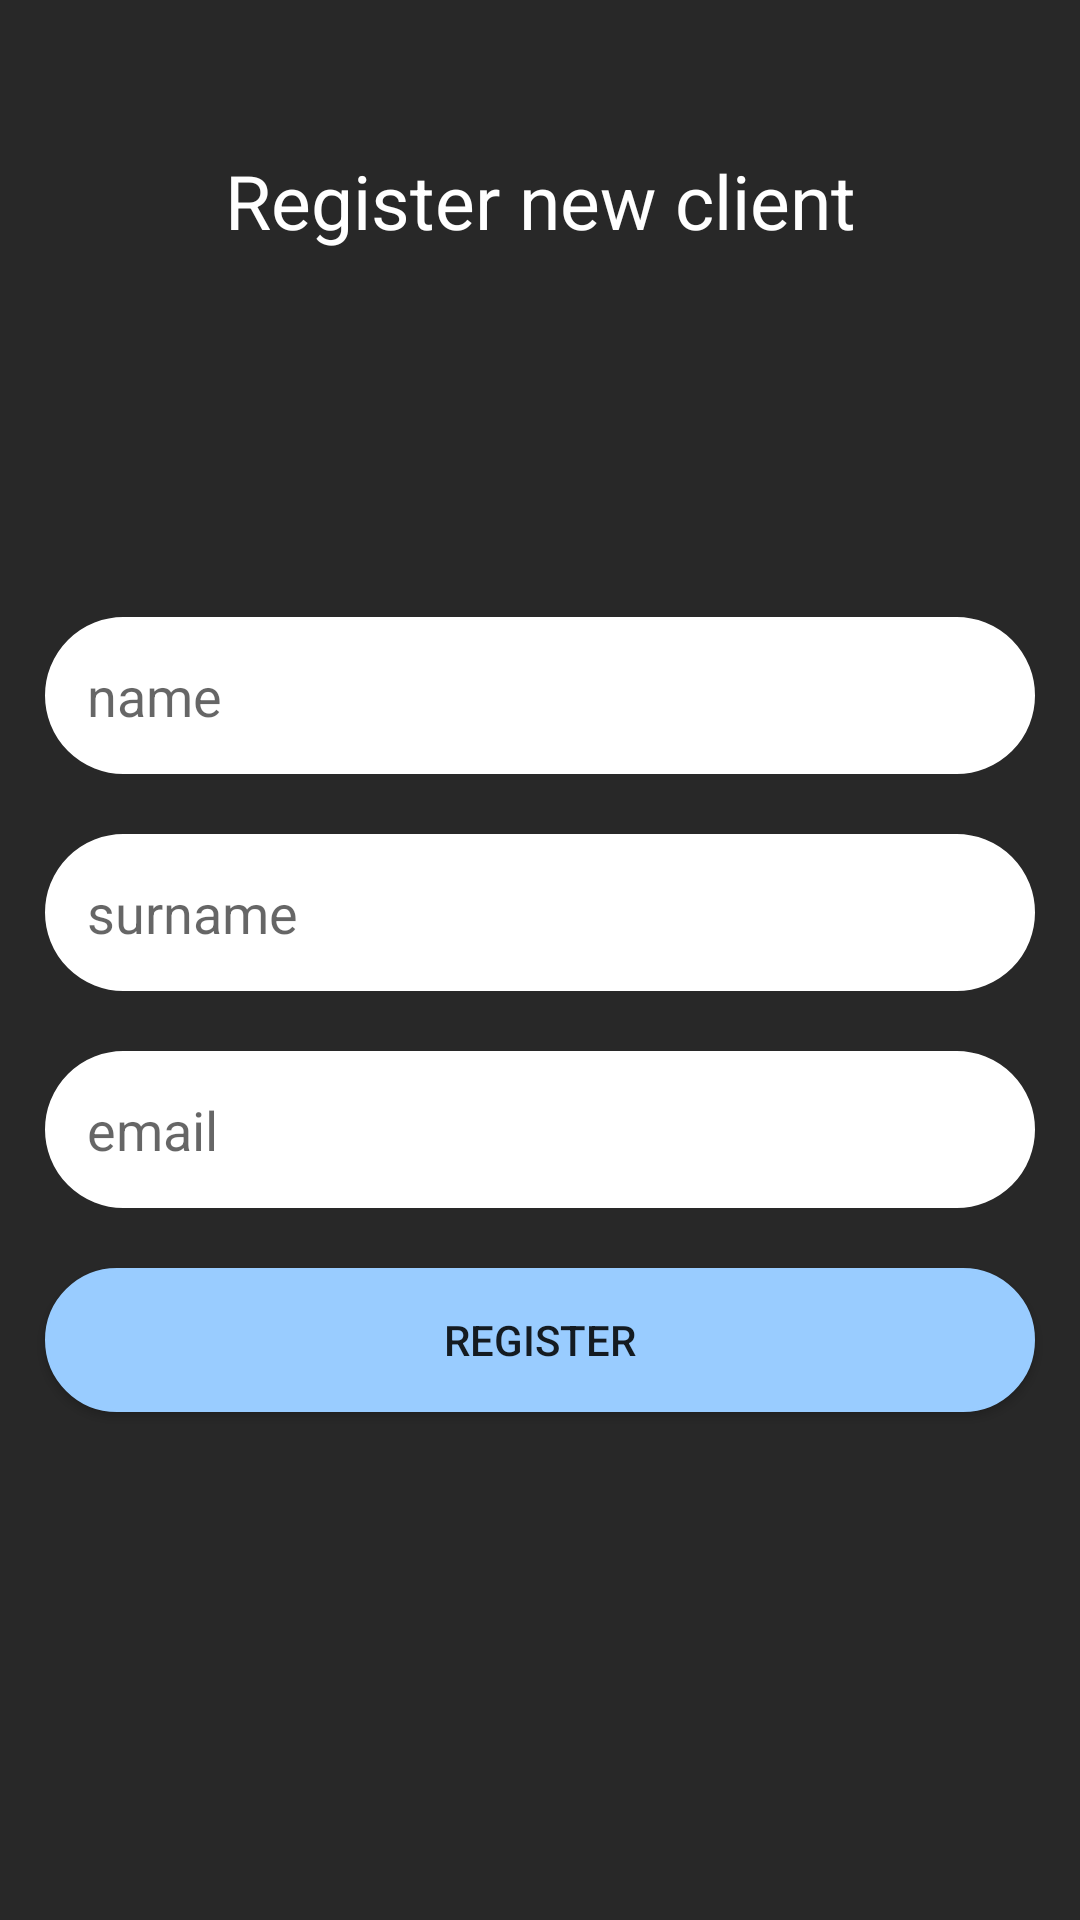

Android layout source for this screen:
<!-- AndroidManifest.xml: application theme Theme.LoginUI -->
<!-- res/layout/registration_new_client.xml -->
<?xml version="1.0" encoding="utf-8"?>
<androidx.constraintlayout.widget.ConstraintLayout xmlns:android="http://schemas.android.com/apk/res/android"
    xmlns:app="http://schemas.android.com/apk/res-auto"
    android:layout_width="match_parent"
    android:layout_height="match_parent"
    xmlns:tools="http://schemas.android.com/tools"
    android:background="@color/black2"
    tools:context=".RegistrationNewClient">

    <TextView
        android:id="@+id/registerNewClientTxt"
        android:layout_width="0dp"
        android:layout_height="wrap_content"
        android:layout_marginStart="15dp"
        android:layout_marginTop="50dp"
        android:layout_marginEnd="15dp"
        android:text="Register new client"
        android:textAlignment="center"
        android:textColor="@color/white"
        android:textSize="25sp"
        app:layout_constraintEnd_toEndOf="parent"
        app:layout_constraintStart_toStartOf="parent"
        app:layout_constraintTop_toTopOf="parent" />

    <EditText
        android:id="@+id/editClientName"
        android:layout_width="0dp"
        android:layout_height="wrap_content"
        android:layout_marginStart="15dp"
        android:layout_marginEnd="15dp"
        android:background="@drawable/round_border"
        android:drawableStart="@drawable/person"
        android:drawablePadding="16dp"
        android:ems="10"
        android:hint="@string/name"
        android:inputType="text"
        android:padding="14dp"
        app:layout_constraintBottom_toBottomOf="parent"
        app:layout_constraintEnd_toEndOf="parent"
        app:layout_constraintStart_toStartOf="parent"
        app:layout_constraintTop_toTopOf="parent"
        app:layout_constraintVertical_bias="0.35" />

    <EditText
        android:id="@+id/editClientSurname"
        app:layout_constraintEnd_toEndOf="parent"
        app:layout_constraintStart_toStartOf="parent"
        app:layout_constraintTop_toBottomOf="@+id/editClientName"
        android:layout_marginTop="20dp"
        android:layout_marginStart="15dp"
        android:layout_marginEnd="15dp"
        android:layout_width="0dp"
        android:layout_height="wrap_content"
        android:background="@drawable/round_border"
        android:drawableStart="@drawable/person"
        android:drawablePadding="16dp"
        android:hint="@string/surname"
        android:padding="14dp"
        android:textSize="18sp"
        tools:layout_editor_absoluteX="155dp"
        tools:layout_editor_absoluteY="412dp" />

    <EditText
        android:id="@+id/editClientEmail"
        app:layout_constraintEnd_toEndOf="parent"
        app:layout_constraintStart_toStartOf="parent"
        app:layout_constraintTop_toBottomOf="@+id/editClientSurname"
        android:layout_marginTop="20dp"
        android:layout_marginStart="15dp"
        android:layout_marginEnd="15dp"
        android:layout_width="0dp"
        android:layout_height="wrap_content"
        android:background="@drawable/round_border"
        android:drawableStart="@drawable/email"
        android:drawablePadding="16dp"
        android:hint="@string/email"
        android:padding="14dp"
        android:textSize="18sp"
        tools:layout_editor_absoluteX="112dp"
        tools:layout_editor_absoluteY="661dp" />


    <Button
        android:id="@+id/registerNewClient"
        android:layout_width="0dp"
        android:layout_height="wrap_content"
        android:layout_marginTop="20dp"
        android:layout_marginStart="15dp"
        android:layout_marginEnd="15dp"
        android:background="@drawable/btn_background"
        android:text="REGISTER"
        app:layout_constraintEnd_toEndOf="parent"
        app:layout_constraintStart_toStartOf="parent"
        app:layout_constraintTop_toBottomOf="@+id/editClientEmail" />


</androidx.constraintlayout.widget.ConstraintLayout>
<!-- resources referenced by this layout -->
<resources>
  <color name="black2">#282828</color>
  <color name="white">#FFFFFFFF</color>
  <!-- drawable btn_background (drawable) -->
  <?xml version="1.0" encoding="utf-8"?>
  <shape android:shape="rectangle" xmlns:android="http://schemas.android.com/apk/res/android">
      <stroke android:color= "@color/endColor"
          android:width="1dp"></stroke>
      <corners android:radius="50dp"></corners>
      <solid android:color="@color/endColor"></solid>
  </shape>
  <!-- drawable round_border (drawable) -->
  <?xml version="1.0" encoding="utf-8"?>
  <shape android:shape="rectangle" xmlns:android="http://schemas.android.com/apk/res/android">
      <stroke android:color= "@color/white"
          android:width="1dp"></stroke>
      <corners android:radius="50dp"></corners>
      <solid android:color="@color/white"></solid>
  </shape>
  <string name="email">email</string>
  <string name="name">name</string>
  <string name="surname">surname</string>
  <style name="Theme.LoginUI" parent="Base.Theme.LoginUI" />
  <color name="endColor">#99ccff</color>
  <style name="Base.Theme.LoginUI" parent="Theme.AppCompat.Light.NoActionBar">
          
          
          <item name="colorPrimary">@color/black</item>
          <item name="colorPrimaryDark">@color/endColor</item>
      </style>
  <color name="black">#FF000000</color>
</resources>
